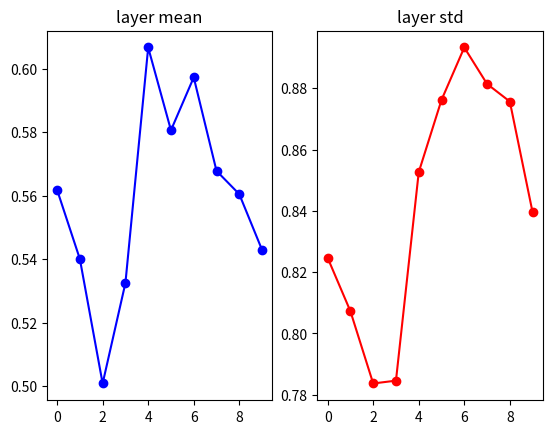
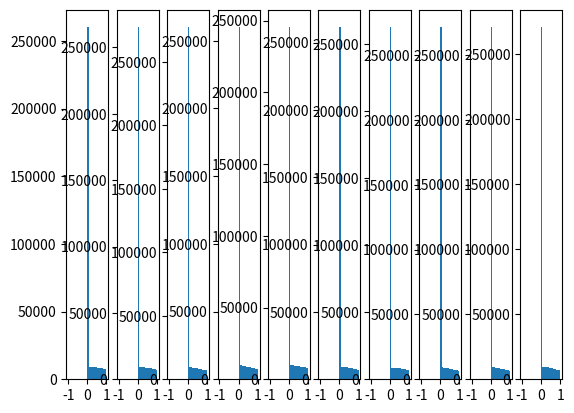

The script that saved these images, in order:
import numpy as np
import matplotlib.pyplot as plt

number_of_training_data=1000
D=np.random.randn(number_of_training_data,500)
hidden_layer_sizes=[500]*10
activation_functions=['relu']*len(hidden_layer_sizes)
print(hidden_layer_sizes)
acts={'relu': lambda x:  np.maximum(0,x), 'tanh':lambda x:np.tanh(x)}
Zs={}
#coefficient=0.01
coefficient=1.0
for i in np.arange(len(hidden_layer_sizes)):
    if i==0:
        X=D
    else:
        X=Zs[i-1]
    fan_in=X.shape[1]
    fan_out=hidden_layer_sizes[i]
    W=np.random.randn(fan_in,fan_out)*coefficient/np.sqrt(fan_in/2)
    #W = np.random.randn(fan_in, fan_out) * coefficient
    #print(W.shape)
    #H=np.matmul(X,W)
    H=np.dot(X,W)
    H=acts[activation_functions[i]](H)
    Zs[i]=H
print("input mean and cov",np.mean(D), np.std(D))
print(Zs[3].shape)
# output for every item in the tarining set is in a row so we have to compute
mat=np.random.randint(size=(2,3),low=1, high=10)
print(np.mean(mat))
print(np.mean(mat,axis=0).shape)
print(np.mean(mat,axis=1).shape)

layer_means=[np.mean(z) for _,z in Zs.items()]
layer_stds=[np.std(z) for _,z in Zs.items()]

plt.figure()
plt.subplot(121)
plt.plot(list(Zs.keys()),layer_means,'ob-')
plt.title('layer mean')
plt.subplot(122)
plt.plot(list(Zs.keys()),layer_stds,'or-')
plt.title('layer std')


#plt.figure(figsize=(20,10))
plt.figure()
for i,Z in Zs.items():
    plt.subplot(1,len(Zs),i+1)
    plt.hist(Z.ravel(),30,range=(-1,1))
plt.show()
